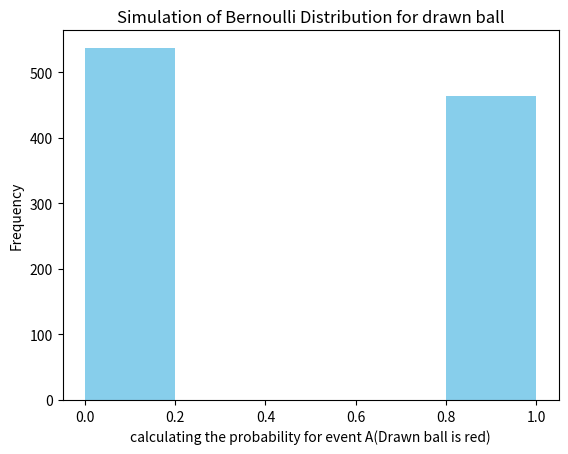
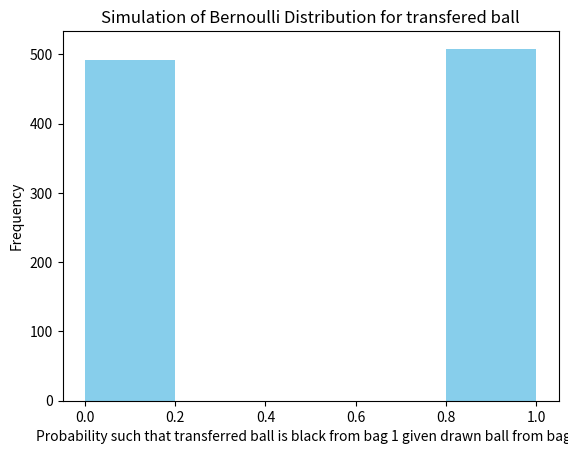

Python code for these plots, in order:
# -*- coding: utf-8 -*-
"""Untitled37.ipynb

Automatically generated by Colaboratory.

Original file is located at
    https://colab.research.google.com/<link-removed>
"""

import numpy as np
import seaborn as sns
import matplotlib.pyplot as plt
from scipy.stats import bernoulli
import math
from scipy import stats
#calculating probability from bayes theoram with given 2 equally likely events C1 and c2 
def calcProb_Bayes(P_C1,P_C2,P_A_C1,P_A_C2):
   P_A=P_A_C1*P_C1+P_A_C2*P_C2
   return P_A
#Calculating conditional probalilty given some event has occured
def calcCond_Prob(P_C1,P_A_C1,P_A):
  P_C1_A=(P_A_C1*P_C1)/P_A
  return P_C1_A
# From our question data is given-
P_C1=4/7
P_C2=3/7
P_A_C1=4/10
P_A_C2=5/10
# calculating the probability for event A(Drawn ball is red)
print("Probability such that drawn ball is red from bag 2",calcProb_Bayes(P_C1,P_C2,P_A_C1,P_A_C2))
PA=calcProb_Bayes(P_C1,P_C2,P_A_C1,P_A_C2)
#Probability such that transferred ball is black from bag 1 given drawn ball from bag 2 is red"
print("Probability such that transferred ball is black from bag 1 given drawn ball from bag 2 is red",calcCond_Prob(P_C1,P_A_C1,PA))


def simulate_bayes_bernoulli():
    #Probability such that drawn ball is red from bag 2"
    P_A=calcProb_Bayes(P_C1,P_C2,P_A_C1,P_A_C2)
    P_drawnball = P_A
    P_transfer = calcCond_Prob(P_C1,P_A_C1,PA)
    
    sim_len = int(1e3)
    
    sim_bern1 = bernoulli.rvs(size=sim_len, p=P_drawnball)
    sim_bern2 = bernoulli.rvs(size=sim_len, p=P_transfer)
    
    fav_drawn = np.nonzero(sim_bern1 == 1)
    fav_transfer = np.nonzero(sim_bern2 == 1)
    
    p_sim_bern1 = len(fav_drawn[0])/sim_bern1.size
    p_sim_bern2 = len(fav_transfer[0])/sim_bern2.size
    
    plt.figure()
    plot(sim_bern1,
      'calculating the probability for event A(Drawn ball is red)',
      'Simulation of Bernoulli Distribution for drawn ball')
    print('\n Simulation P( calculating the probability for event A(Drawn ball is red) ) = %f\n' % p_sim_bern1)
    print('\n ACTUAL P( calculating the probability for event A(Drawn ball is red) ) = %f\n' % P_drawnball)
    print('\n Simulation P( Probability such that transferred ball is black from bag 1 given drawn ball from bag 2 is ) = %f\n' % p_sim_bern2)
    print('\n ACTUAL P( Probability such that transferred ball is black from bag 1 given drawn ball from bag 2 is ) = %f\n' % P_transfer)
    plt.figure()
    plot(sim_bern2, 
      'Probability such that transferred ball is black from bag 1 given drawn ball from bag 2 ',
      'Simulation of Bernoulli Distribution for transfered ball')

def plot(data_bern, xl, t):
    ax = sns.distplot(data_bern,
                 kde=False,
                 color="skyblue",
                 hist_kws={'linewidth': 25,'alpha':1})
    ax.set(xlabel=xl, ylabel='Frequency')
    ax.set(title=t)
    plt.show()


simulate_bayes_bernoulli()